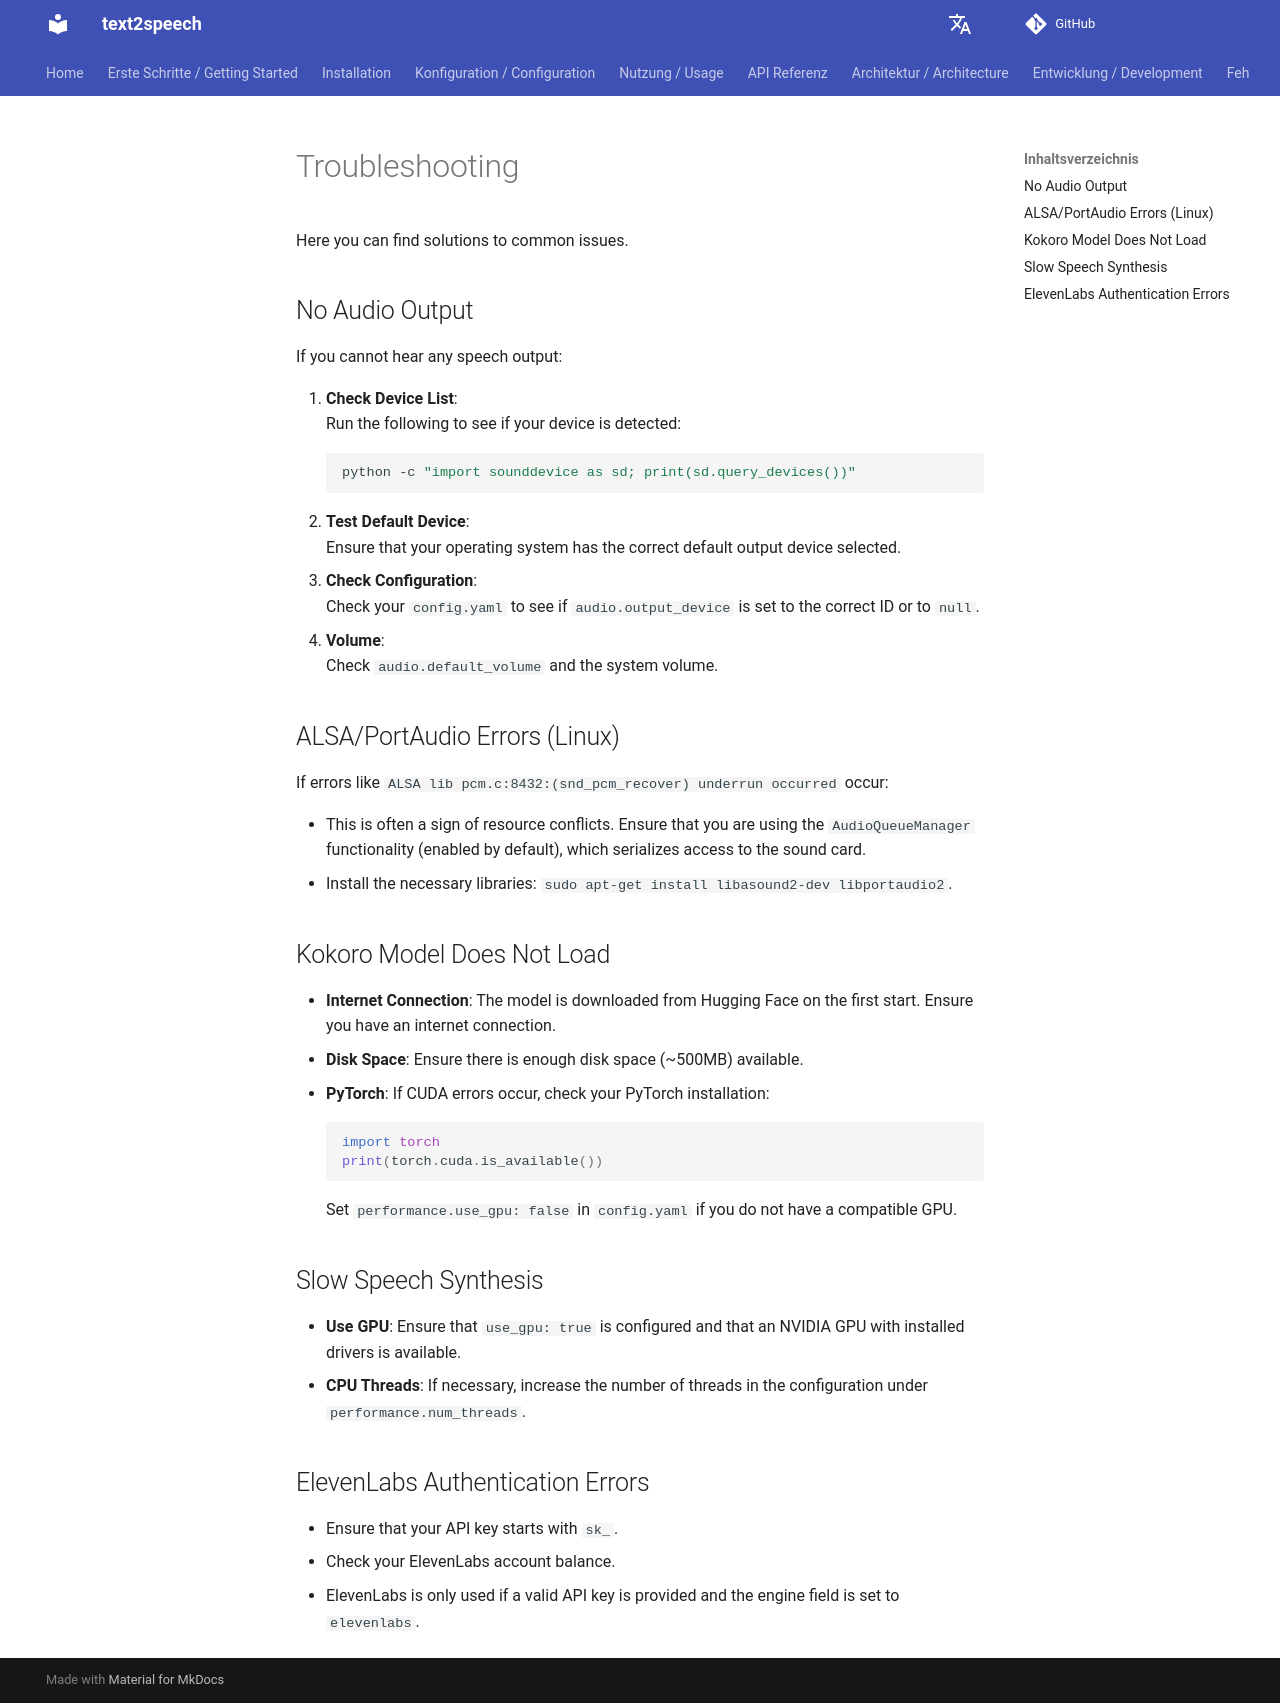

repository: dgaida/text2speech · page: 0.2.1/en/troubleshooting/index.html · generator: mkdocs

# Troubleshooting

Here you can find solutions to common issues.

## No Audio Output

If you cannot hear any speech output:

1. **Check Device List**:  
   Run the following to see if your device is detected:
   ```bash
   python -c "import sounddevice as sd; print(sd.query_devices())"
   ```
2. **Test Default Device**:  
   Ensure that your operating system has the correct default output device selected.  
3. **Check Configuration**:  
   Check your `config.yaml` to see if `audio.output_device` is set to the correct ID or to `null`.  
4. **Volume**:  
   Check `audio.default_volume` and the system volume.

## ALSA/PortAudio Errors (Linux)

If errors like `ALSA lib pcm.c:8432:(snd_pcm_recover) underrun occurred` occur:

- This is often a sign of resource conflicts. Ensure that you are using the `AudioQueueManager` functionality (enabled by default), which serializes access to the sound card.  
- Install the necessary libraries: `sudo apt-get install libasound2-dev libportaudio2`.  

## Kokoro Model Does Not Load

- **Internet Connection**: The model is downloaded from Hugging Face on the first start. Ensure you have an internet connection.  
- **Disk Space**: Ensure there is enough disk space (~500MB) available.  
- **PyTorch**: If CUDA errors occur, check your PyTorch installation:  
  ```python
  import torch
  print(torch.cuda.is_available())
  ```
  Set `performance.use_gpu: false` in `config.yaml` if you do not have a compatible GPU.

## Slow Speech Synthesis

- **Use GPU**: Ensure that `use_gpu: true` is configured and that an NVIDIA GPU with installed drivers is available.  
- **CPU Threads**: If necessary, increase the number of threads in the configuration under `performance.num_threads`.  

## ElevenLabs Authentication Errors

- Ensure that your API key starts with `sk_`.  
- Check your ElevenLabs account balance.  
- ElevenLabs is only used if a valid API key is provided and the engine field is set to `elevenlabs`.  
